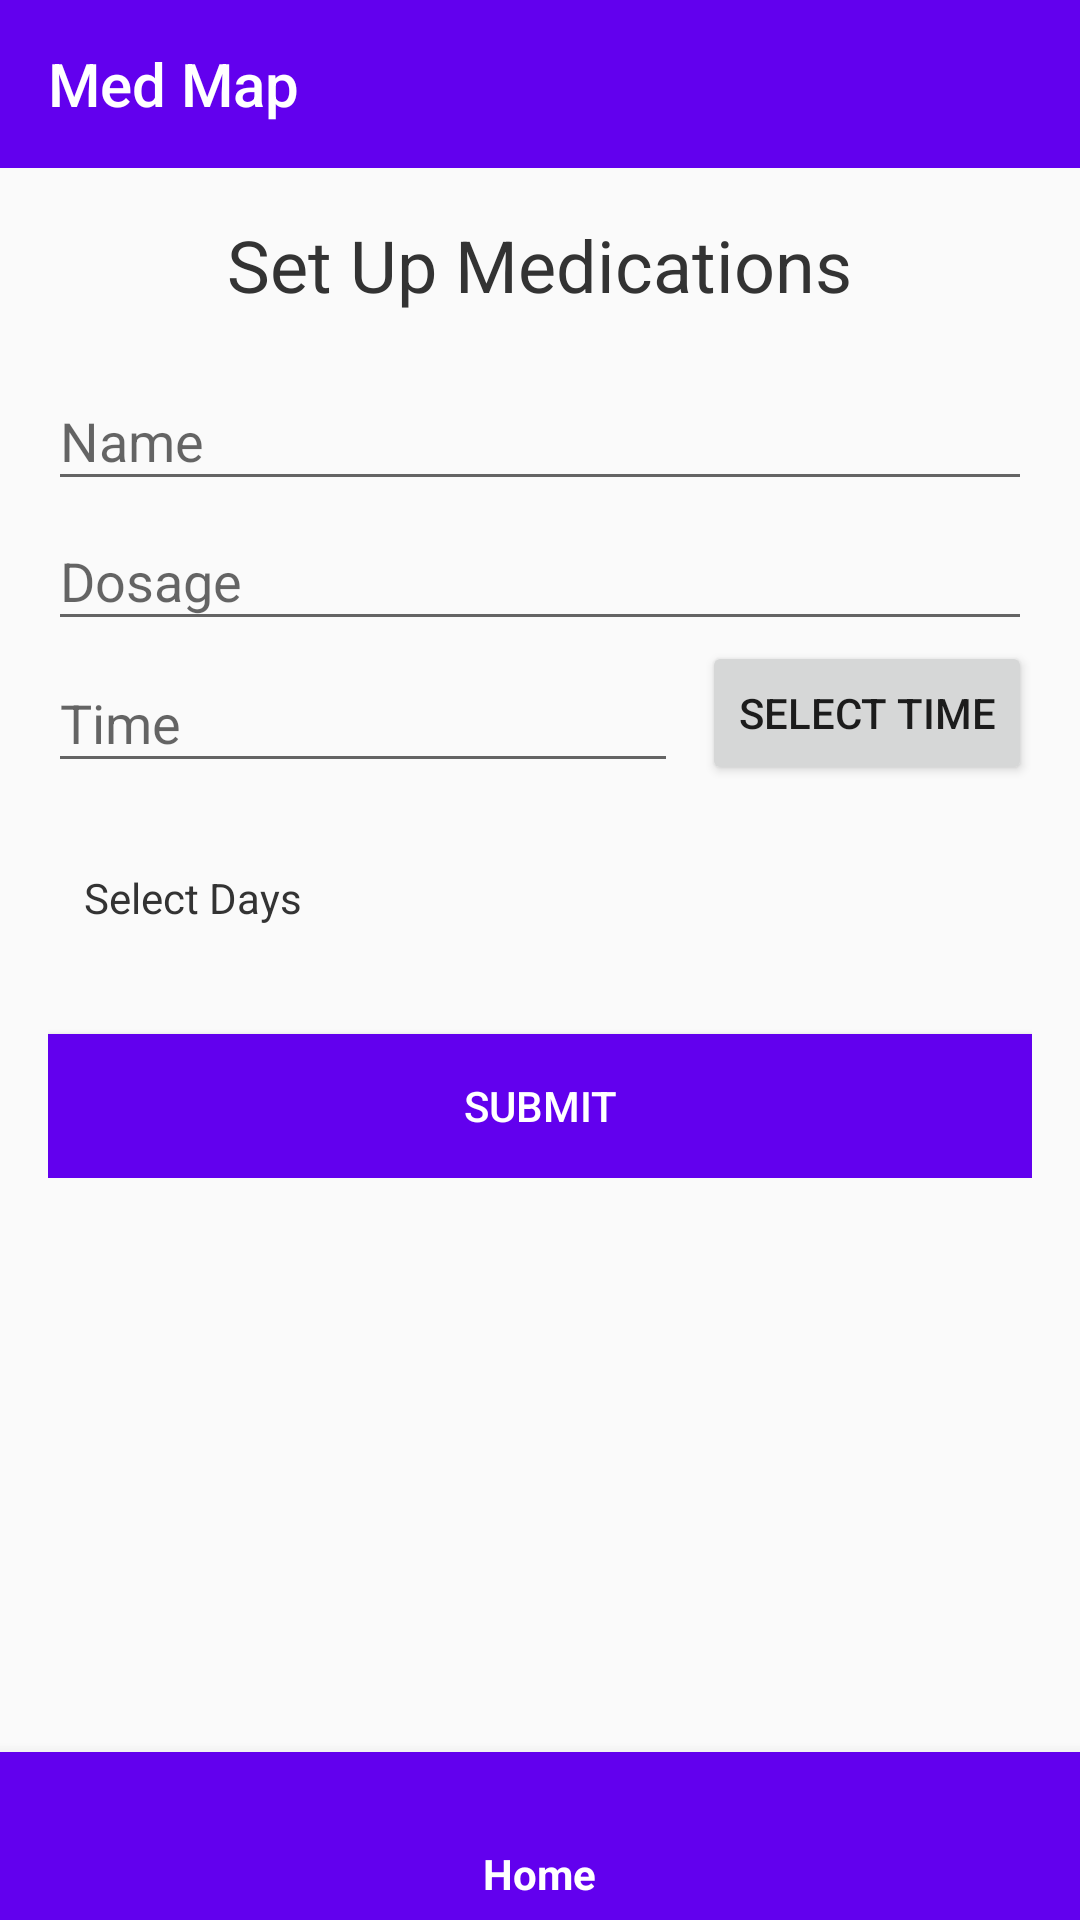

Write the Android layout XML for this screen, with the resource values it uses.
<!-- AndroidManifest.xml: application theme Theme.MediMap -->
<!-- res/layout/activity_add_medication.xml -->
<?xml version="1.0" encoding="utf-8"?>
<RelativeLayout xmlns:android="http://schemas.android.com/apk/res/android"
    xmlns:app="http://schemas.android.com/apk/res-auto"
    xmlns:tools="http://schemas.android.com/tools"
    android:layout_width="match_parent"
    android:layout_height="match_parent"
    tools:context=".medicationsetup.MedicationSetupActivity">

    <androidx.appcompat.widget.Toolbar
        android:id="@+id/toolbar"
        android:layout_width="match_parent"
        android:layout_height="?attr/actionBarSize"
        android:background="#6200EE"
        android:theme="@style/ThemeOverlay.AppCompat.Dark.ActionBar"
        app:title="Med Map"
        app:titleTextColor="#FFFFFF" />

    <ScrollView
        android:layout_width="match_parent"
        android:layout_height="wrap_content"
        android:layout_below="@+id/toolbar">

        <LinearLayout
            android:layout_width="match_parent"
            android:layout_height="wrap_content"
            android:orientation="vertical"
            android:padding="16dp"
            android:gravity="center_horizontal">

            <ImageView
                android:id="@+id/headerImage"
                android:layout_width="wrap_content"
                android:layout_height="wrap_content"
                android:src="@drawable/pill"
                android:scaleType="fitCenter" />

            <TextView
                android:id="@+id/headerText"
                android:layout_width="wrap_content"
                android:layout_height="wrap_content"
                android:text="Set Up Medications"
                android:textSize="24sp"
                android:layout_marginBottom="16dp"
                android:textColor="#333" />

            <com.google.android.material.textfield.TextInputLayout
                android:id="@+id/medication_name_layout"
                android:layout_width="match_parent"
                android:layout_height="wrap_content"
                android:hint="Name"
                app:boxBackgroundMode="outline"
                app:hintTextColor="#666"
                app:boxStrokeColor="#6200EE">

                <com.google.android.material.textfield.TextInputEditText
                    android:id="@+id/medication_name_edit_text"
                    android:layout_width="match_parent"
                    android:layout_height="wrap_content"
                    android:textColor="#333"
                    android:inputType="text" />
            </com.google.android.material.textfield.TextInputLayout>

            <com.google.android.material.textfield.TextInputLayout
                android:id="@+id/medication_dosage_layout"
                android:layout_width="match_parent"
                android:layout_height="wrap_content"
                android:hint="Dosage"
                app:boxBackgroundMode="outline"
                app:hintTextColor="#666"
                app:boxStrokeColor="#6200EE">

                <com.google.android.material.textfield.TextInputEditText
                    android:id="@+id/medication_dosage_edit_text"
                    android:layout_width="match_parent"
                    android:layout_height="wrap_content"
                    android:textColor="#333"
                    android:inputType="text" />
            </com.google.android.material.textfield.TextInputLayout>

            <LinearLayout
                android:layout_width="match_parent"
                android:layout_height="wrap_content"
                android:orientation="horizontal"
                android:gravity="center_vertical">

                <com.google.android.material.textfield.TextInputLayout
                    android:id="@+id/medication_timing_layout"
                    android:layout_width="0dp"
                    android:layout_height="wrap_content"
                    android:layout_weight="1"
                    android:hint="Time"
                    app:boxBackgroundMode="outline"
                    app:hintTextColor="#666"
                    app:boxStrokeColor="#6200EE">

                    <com.google.android.material.textfield.TextInputEditText
                        android:id="@+id/medication_timing_edit_text"
                        android:layout_width="match_parent"
                        android:layout_height="wrap_content"
                        android:textColor="#333"
                        android:focusable="false"
                        android:inputType="time" />
                </com.google.android.material.textfield.TextInputLayout>

                <Button
                    android:id="@+id/select_time_button"
                    android:layout_width="wrap_content"
                    android:layout_height="wrap_content"
                    android:text="Select Time"
                    android:layout_marginStart="8dp" />

            </LinearLayout>

            <TextView
                android:id="@+id/select_days_picker"
                android:layout_width="match_parent"
                android:layout_height="wrap_content"
                android:layout_marginTop="16dp"
                android:padding="12dp"
                android:text="Select Days"
                android:textColor="#333"
                android:background="@drawable/border"
                android:clickable="true"
                android:focusable="true" />



            <Button
                android:id="@+id/save_medication_button"
                android:layout_width="match_parent"
                android:layout_height="wrap_content"
                android:text="SUBMIT"
                android:layout_marginTop="24dp"
                android:textColor="#FFFFFF"
                android:background="#6200EE"/>

        </LinearLayout>
    </ScrollView>

    <com.google.android.material.bottomnavigation.BottomNavigationView
        android:id="@+id/bottom_navigation"
        android:layout_width="match_parent"
        android:layout_height="56dp"
        android:background="#6200EE"
        app:itemIconTint="#FFFFFF"
        app:itemTextColor="#FFFFFF"
        app:menu="@menu/bottom_navigation_menu"
        android:layout_alignParentBottom="true"/>

</RelativeLayout>
<!-- resources referenced by this layout -->
<resources>
  <style name="Theme.MediMap" parent="Theme.AppCompat.Light.NoActionBar" />
</resources>
